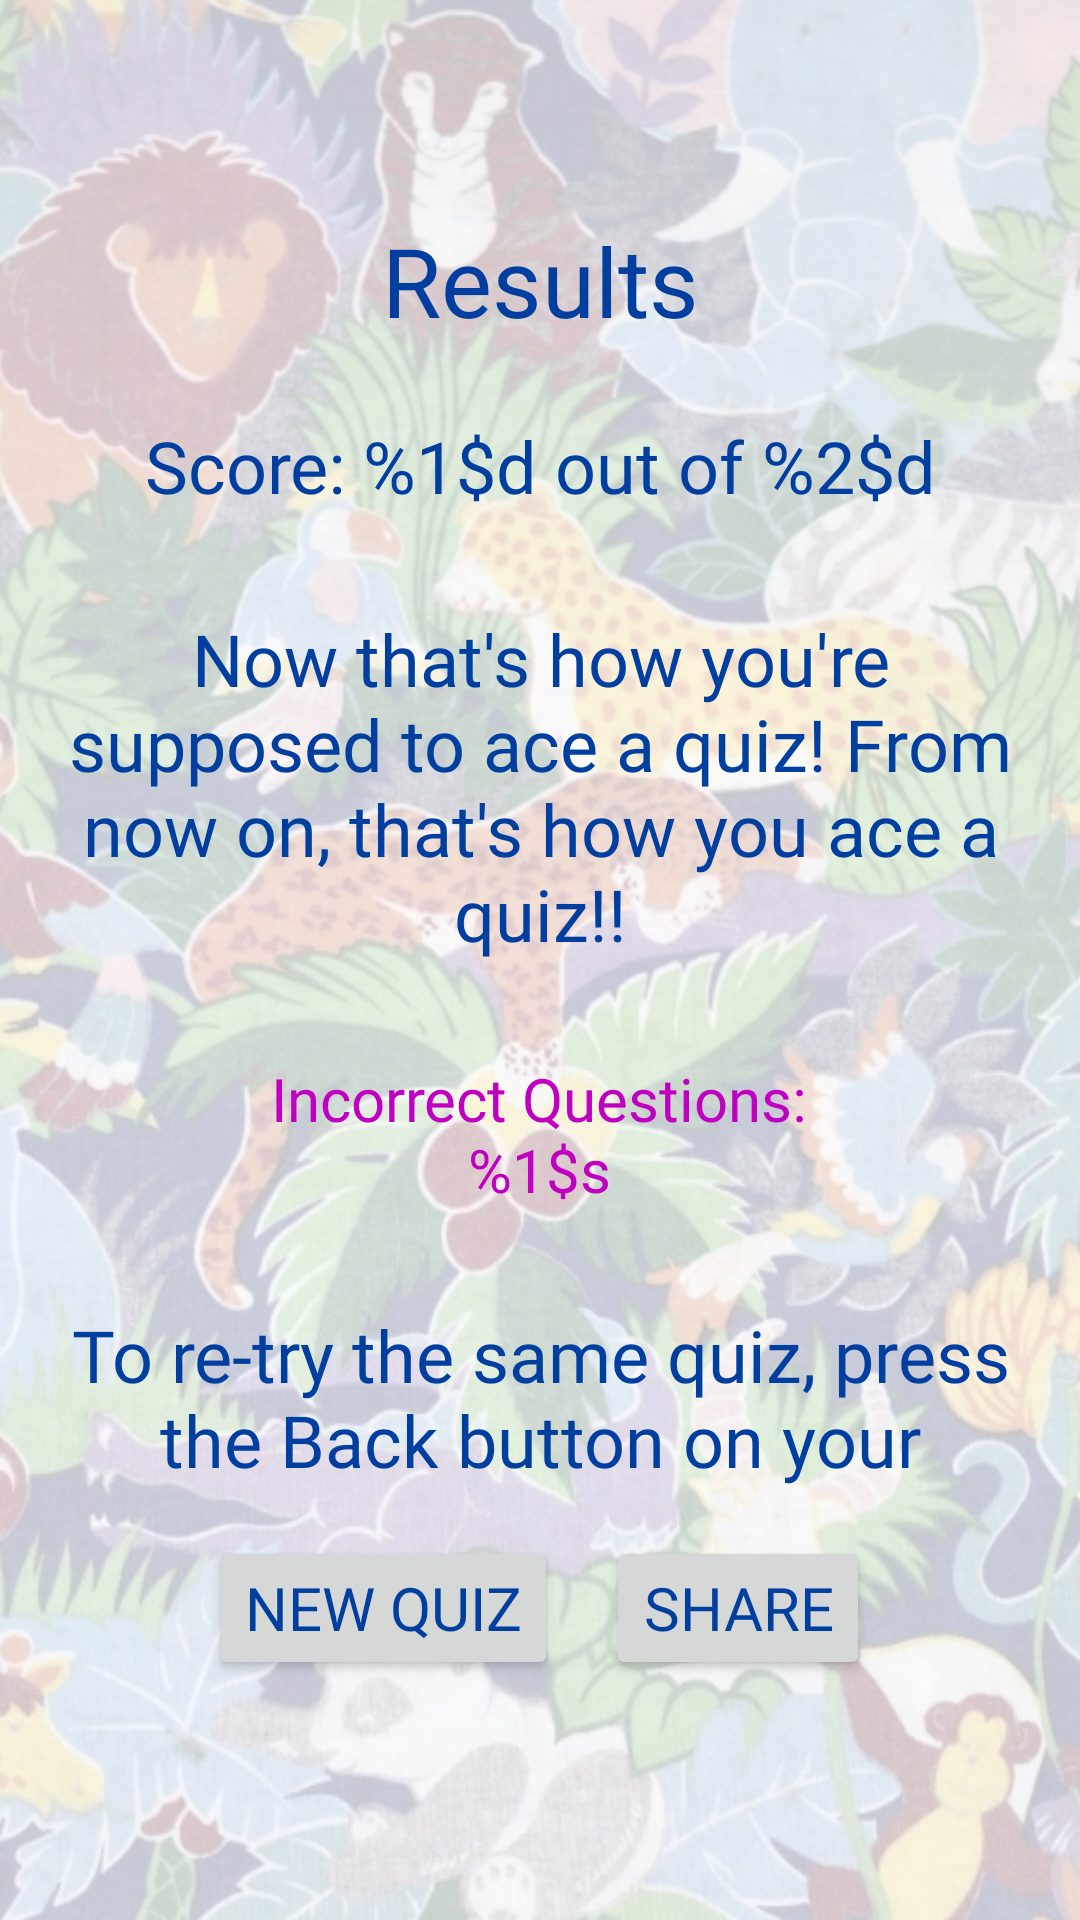

Android layout source for this screen:
<!-- AndroidManifest.xml: application theme AppTheme -->
<!-- res/layout/activity_results.xml -->
<?xml version="1.0" encoding="utf-8"?>
<layout xmlns:android="http://schemas.android.com/apk/res/android"
  xmlns:tools="http://schemas.android.com/tools">

  <RelativeLayout
    android:id="@+id/results_layout"
    android:layout_width="match_parent"
    android:layout_height="match_parent">

    <ImageView
      android:layout_width="match_parent"
      android:layout_height="match_parent"
      android:scaleType="centerCrop"
      android:src="@drawable/animals_background" />

    <LinearLayout
      android:layout_width="match_parent"
      android:layout_height="wrap_content"
      android:orientation="vertical"
      android:layout_centerInParent="true">

      <TextView
        android:id="@+id/txt_results_header"
        android:layout_width="match_parent"
        android:layout_height="wrap_content"
        android:padding="8dp"
        android:text="@string/results_header"
        android:textAlignment="center"
        style="@style/ResultsHeaderText" />

      <TextView
        android:id="@+id/txt_results_score"
        android:layout_width="match_parent"
        android:layout_height="wrap_content"
        android:text="@string/results_score"
        android:textAlignment="center"
        style="@style/ResultsLabelText"
        />

      <TextView
        android:id="@+id/txt_results_feedback"
        android:layout_width="wrap_content"
        android:layout_height="wrap_content"
        android:layout_gravity="center_horizontal"
        android:text="@string/results_all_right"
        android:textAlignment="center"
        style="@style/ResultsLabelText"
        />

      <TextView
        android:id="@+id/txt_results_incorrect_questions"
        android:layout_width="wrap_content"
        android:layout_height="wrap_content"
        android:layout_gravity="center_horizontal"
        android:text="@string/results_incorrect_questions"
        android:textAlignment="center"
        android:maxLines="2"
        style="@style/ResultsIncorrectLabelText" />

      <TextView
        android:layout_width="wrap_content"
        android:layout_height="wrap_content"
        android:layout_gravity="center_horizontal"
        android:text="To re-try the same quiz, press the Back button on your device."
        android:textAlignment="center"
        android:maxLines="2"
        style="@style/ResultsLabelText" />

      <LinearLayout
        android:layout_width="wrap_content"
        android:layout_height="wrap_content"
        android:orientation="horizontal"
        android:layout_gravity="center_horizontal"
        >

        <Button
          android:id="@+id/btn_results_new_quiz"
          android:layout_width="wrap_content"
          android:layout_height="wrap_content"
          android:layout_gravity="center_horizontal"
          android:onClick="onBtnPlayAgain"
          android:text="@string/new_quiz"
          style="@style/ControlButton"
          android:layout_margin="8dp"/>

        <Button
          android:id="@+id/btn_results_share"
          android:layout_width="wrap_content"
          android:layout_height="wrap_content"
          android:layout_gravity="center_horizontal"
          android:onClick="onBtnShare"
          android:text="@string/share"
          style="@style/ControlButton"
          android:layout_margin="8dp"/>
      </LinearLayout>
    </LinearLayout>

  </RelativeLayout>

</layout>
<!-- resources referenced by this layout -->
<resources>
  <!-- drawable animals_background: jpg bitmap (drawable, 522921 bytes) -->
  <string name="new_quiz">New Quiz</string>
  <string name="results_all_right">Now that\'s how you\'re supposed to ace a quiz! From now on, that\'s how you ace a quiz!!</string>
  <string name="results_header">Results</string>
  <string name="results_incorrect_questions">Incorrect Questions:\n%1$s</string>
  <string name="results_score">Score: %1$d out of %2$d</string>
  <string name="share">Share</string>
  <style name="ControlButton" parent="Base.TextAppearance.AppCompat.Widget.Button">
      <item name="android:textColor">@color/textViewColor</item>
      <item name="android:textSize">20sp</item>
      <item name="android:fontFamily">@font/designosaur_regular</item>
    </style>
  <style name="ResultsHeaderText" parent="Theme.AppCompat.Light">
      <item name="android:textColor">@color/textViewColor</item>
      <item name="android:textSize">32sp</item>
      <item name="android:padding">16dp</item>
      <item name="android:fontFamily">@font/vag_rounded_std_bold</item>
    </style>
  <style name="ResultsIncorrectLabelText" parent="Theme.AppCompat.Light">
      <item name="android:textColor">@color/resultsIncorrectTextColor</item>
      <item name="android:textSize">20sp</item>
      <item name="android:padding">16dp</item>
      <item name="android:fontFamily">@font/designosaur_regular</item>
    </style>
  <style name="ResultsLabelText" parent="Theme.AppCompat.Light">
      <item name="android:textColor">@color/textViewColor</item>
      <item name="android:textSize">24sp</item>
      <item name="android:padding">16dp</item>
      <item name="android:fontFamily">@font/designosaur_regular</item>
    </style>
  <style name="AppTheme" parent="Theme.AppCompat.Light.NoActionBar">
      
      <item name="colorPrimary">@color/colorPrimary</item>
      <item name="colorPrimaryDark">@color/colorPrimaryDark</item>
      <item name="colorAccent">@color/colorAccent</item>
    </style>
  <color name="textViewColor">#003F9F</color>
  <color name="resultsIncorrectTextColor">#c000c0</color>
  <color name="colorPrimary">#3F51B5</color>
  <color name="colorPrimaryDark">#303F9F</color>
  <color name="colorAccent">#303F9F</color>
</resources>
